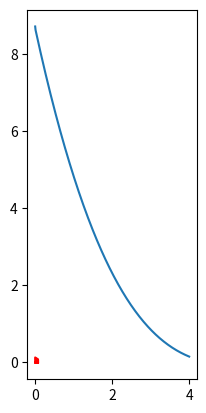

Generate this figure with matplotlib:
import numpy as np
import os
import matplotlib.pyplot as plt
os.system("cls")

time = 4 #time canards are active
initialRollRate = np.radians(500) #degrees per second
Ixx = 0.2487 #kgm^2
numberOfCanards = 3
dt = 0.01 #choose time step
vy0 =100 #initial velocity when canards are actuated
vyt = 30 #final velocity when canards are actuated
vy = np.linspace(vy0,vyt,round(time/dt)) #generate vertical velocity array
trange = np.linspace(0,time,round(time/dt)) #generate time array


omega = [initialRollRate] #initialise roll rate
Minit = 0.1 #initialise value of initial moment

while abs(omega[-1])>0.2: #loop to find intial required moment
    k = Minit/(vy0**2) #M=k*v^2
    M = []
    omega = [initialRollRate] #reset roll rate
    beta = [np.arctan(initialRollRate*0.13/vy0)]

    for i in range(round(time/dt)-1):
        M.append(k*vy[i]**2) #store moment value
        omegai = omega[i] - (M[i]/Ixx)*dt #calculate next value of roll rate
        omega.append(omegai)
        beta.append(np.arctan(omegai*0.13/vy[i]))

    
    Minit = Minit + float(0.01)

print("Initial value of torque =",Minit)

#plt.plot(trange,np.degrees(beta))
#plt.show()

#Canard design

MDDeff = 0.7 #mach drag divergence of aerofoil
MDD = 0.78 #Max mach number of flight
a0 = 6.226315 #airfoil lift curve slope

#initial values to iterate
Cr = 0.13 #root chord
AR = 1.42 #assume aspect ratio
dxEst = 0.148 #guess for value of moment arm - to be iterated

#calculate planform
phi25 = np.arccos((MDDeff/MDD)**(1)) #calculate quarter chord sweep angle
print("Quarter chord sweep angle",np.degrees(phi25))
a3d = (a0*np.cos(phi25))/(np.sqrt(1+((a0*np.cos(phi25))/(np.pi*AR))**2)+((a0*np.cos(phi25))/(np.pi*AR))) #calculate lift curve slope of 3d wing
Cl3d = a3d * np.radians(2) #lift curve slope x angle in radians
Area = (2*Minit/3)/( Cl3d * vy[0]**2 * 1  * dxEst) #from lift equation and modified cl from sweep eq
Ct = np.sqrt(Cr**2-8*Area*np.tan(phi25)/3) #find tip chord given sweep angle and area
print("Adjusted CL =", Cl3d)
print("Tip chord =",Ct)
b = 2*Area/(Cr+Ct) #find span of single canard
print("Sref=",Area)
print("Canard span =",b)
ARactual = (2*b)**2/(2*Area)
print("Aspect ratio =",ARactual)

x = [0,0,b,b,0]
y = [0,Cr,Ct,0,0]
plt.plot(x,y, color='red')
ax = plt.gca()
ax.set_aspect('equal', adjustable='box')
ax.fill_between(x,y,color='red')
plt.show()

lamda = Cr/Ct #find sweep ratio
yac = b * (1/3) * (1+2*lamda)/(1+lamda) # find y aero centre
print("Y aerodynamic centre =",yac)
dx = 0.107 + yac #find moment arm
print("Moment arm =",dx)

#Test if goood
M = []
omegaReal = [initialRollRate]

for i in range(round(time/dt)-1):
    M.append(3*Cl3d*Area*dx*vy[i]**2)
    omegai = omega[i] - (M[i]/Ixx)*dt
    omegaReal.append(omegai)

plt.plot(trange,omegaReal)
plt.show()